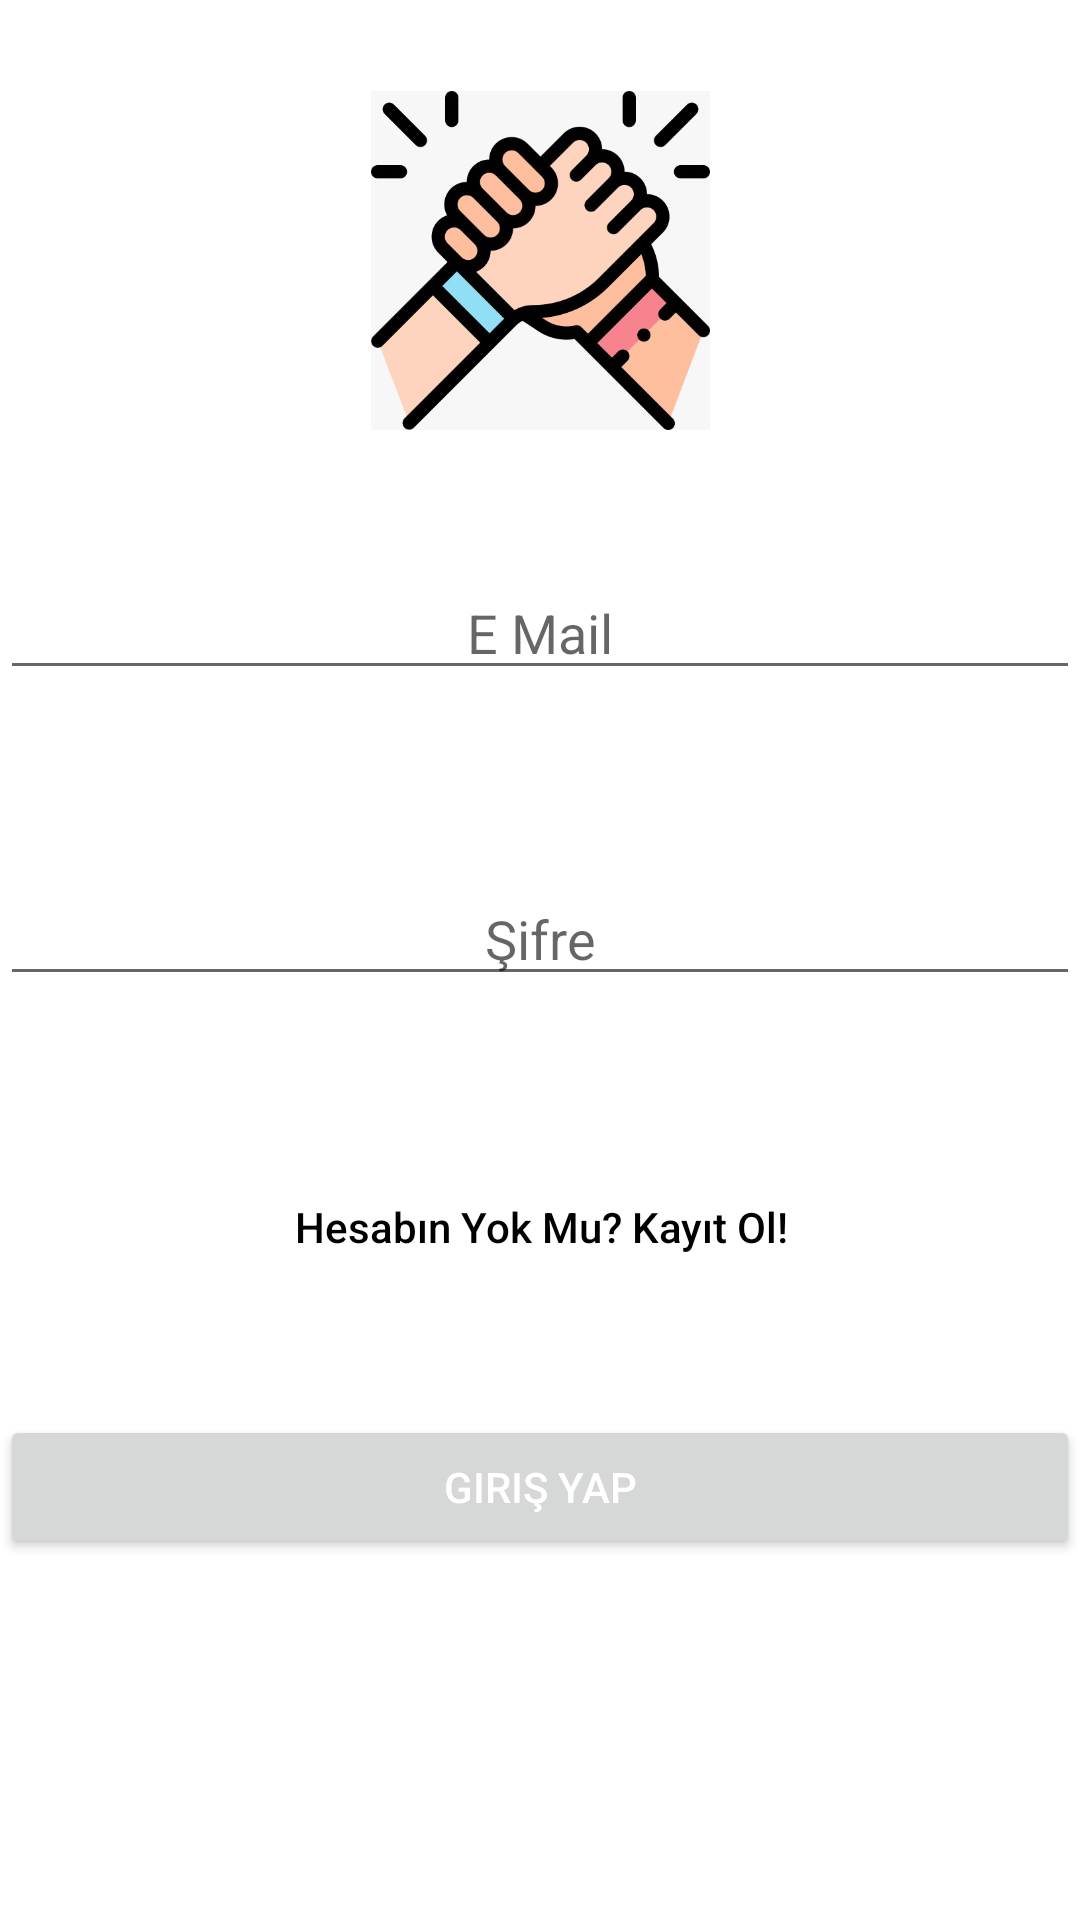

Write the Android layout XML for this screen, with the resource values it uses.
<!-- AndroidManifest.xml: application theme Theme.example -->
<!-- res/layout/activity_main.xml -->
<?xml version="1.0" encoding="utf-8"?>
<androidx.constraintlayout.widget.ConstraintLayout xmlns:android="http://schemas.android.com/apk/res/android"
    xmlns:app="http://schemas.android.com/apk/res-auto"
    xmlns:tools="http://schemas.android.com/tools"
    android:id="@+id/MyLayout"
    android:layout_width="match_parent"
    android:layout_height="match_parent"
    tools:context=".MainActivity">

    <EditText
        android:id="@+id/EmailText"
        android:layout_width="0dp"
        android:layout_height="wrap_content"
        android:layout_marginBottom="46dp"
        android:ems="10"
        android:hint="E Mail"
        android:inputType="textEmailAddress"
        android:textAlignment="center"
        android:textColor="#000000"
        app:layout_constraintBottom_toTopOf="@+id/PassText"
        app:layout_constraintEnd_toEndOf="parent"
        app:layout_constraintStart_toStartOf="parent"
        app:layout_constraintTop_toBottomOf="@+id/imageView" />

    <EditText
        android:id="@+id/PassText"
        android:layout_width="0dp"
        android:layout_height="wrap_content"
        android:layout_marginBottom="53dp"
        android:ems="10"
        android:hint="Şifre"
        android:inputType="textPassword"
        android:textAlignment="center"
        android:textColor="#000000"
        app:layout_constraintBottom_toTopOf="@+id/KayitText"
        app:layout_constraintEnd_toEndOf="parent"
        app:layout_constraintStart_toStartOf="parent"
        app:layout_constraintTop_toBottomOf="@+id/EmailText" />

    <TextView
        android:id="@+id/KayitText"
        android:layout_width="394dp"
        android:layout_height="30dp"
        android:layout_marginStart="4dp"
        android:layout_marginEnd="4dp"
        android:layout_marginBottom="28dp"
        android:text="Hesabın Yok Mu? Kayıt Ol!"
        android:textAlignment="center"
        android:textAppearance="@style/TextAppearance.AppCompat.Body2"
        android:textColor="#000000"
        app:layout_constraintBottom_toTopOf="@+id/GirisButton"
        app:layout_constraintEnd_toEndOf="parent"
        app:layout_constraintStart_toStartOf="parent"
        app:layout_constraintTop_toBottomOf="@+id/PassText" />

    <Button
        android:id="@+id/GirisButton"
        android:layout_width="0dp"
        android:layout_height="wrap_content"
        android:layout_marginBottom="106dp"
        android:text="Giriş Yap"
        android:textColor="#FFFFFF"
        app:layout_constraintBottom_toBottomOf="parent"
        app:layout_constraintEnd_toEndOf="parent"
        app:layout_constraintStart_toStartOf="parent"
        app:layout_constraintTop_toBottomOf="@+id/KayitText" />

    <ImageView
        android:id="@+id/imageView"
        android:layout_width="223dp"
        android:layout_height="113dp"
        android:layout_marginTop="16dp"
        android:layout_marginBottom="31dp"
        app:layout_constraintBottom_toTopOf="@+id/EmailText"
        app:layout_constraintEnd_toEndOf="parent"
        app:layout_constraintStart_toStartOf="parent"
        app:layout_constraintTop_toTopOf="parent"
        app:srcCompat="@drawable/img2" />

</androidx.constraintlayout.widget.ConstraintLayout>
<!-- resources referenced by this layout -->
<resources>
  <!-- drawable img2: png bitmap (drawable, 123575 bytes) -->
  <style name="Theme.example" parent="Theme.MaterialComponents.DayNight.DarkActionBar">
          
          <item name="colorPrimary">@color/purple_500</item>
          <item name="colorPrimaryVariant">@color/purple_700</item>
          <item name="colorOnPrimary">@color/white</item>
          
          <item name="colorSecondary">@color/teal_200</item>
          <item name="colorSecondaryVariant">@color/teal_700</item>
          <item name="colorOnSecondary">@color/black</item>
          
          <item name="android:statusBarColor">?attr/colorPrimaryVariant</item>
          
      </style>
  <!-- not gathered from this repository: default colours our renderer supplied (Android Studio template values) -->
  <color name="purple_500">#FF6200EE</color>
  <color name="purple_700">#FF3700B3</color>
  <color name="teal_200">#FF03DAC5</color>
  <color name="teal_700">#FF018786</color>
  <color name="black">#FF000000</color>
  <color name="white">#FFFFFFFF</color>
</resources>
